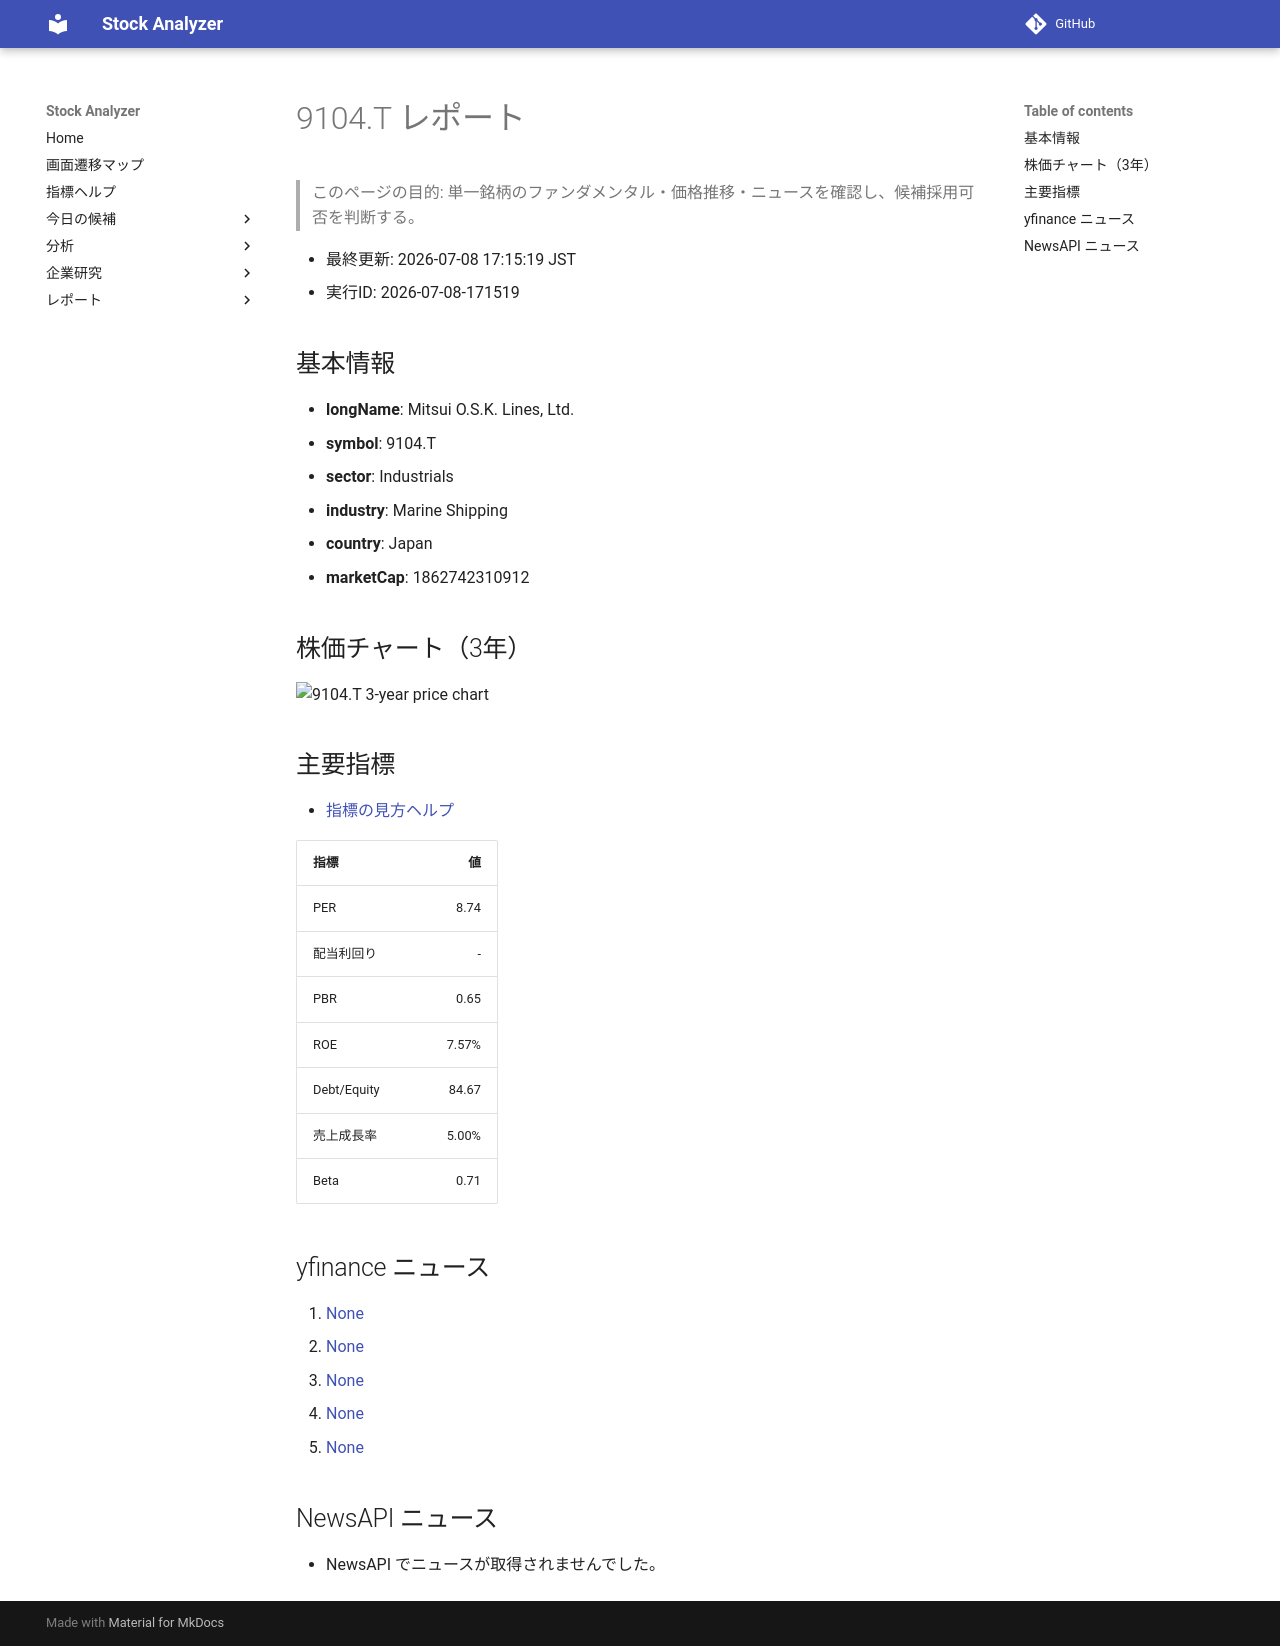

repository: Yumi-note/Making-APP · page: reports/2026-07-08/171519/9104_T/index.html · generator: mkdocs

# 9104.T レポート

> このページの目的: 単一銘柄のファンダメンタル・価格推移・ニュースを確認し、候補採用可否を判断する。

- 最終更新: 2026-07-08 17:15:19 JST
- 実行ID: 2026-07-08-171519

## 基本情報

- **longName**: Mitsui O.S.K. Lines, Ltd.
- **symbol**: 9104.T
- **sector**: Industrials
- **industry**: Marine Shipping
- **country**: Japan
- **marketCap**: 1862742310912

## 株価チャート（3年）

![9104.T 3-year price chart](9104_T_3y.png)

## 主要指標

- [指標の見方ヘルプ](../../../../indicators.md)

| 指標 | 値 |
|---|---:|
| PER | 8.74 |
| 配当利回り | - |
| PBR | 0.65 |
| ROE | 7.57% |
| Debt/Equity | 84.67 |
| 売上成長率 | 5.00% |
| Beta | 0.71 |

## yfinance ニュース

1. [None](None)
2. [None](None)
3. [None](None)
4. [None](None)
5. [None](None)

## NewsAPI ニュース

- NewsAPI でニュースが取得されませんでした。
